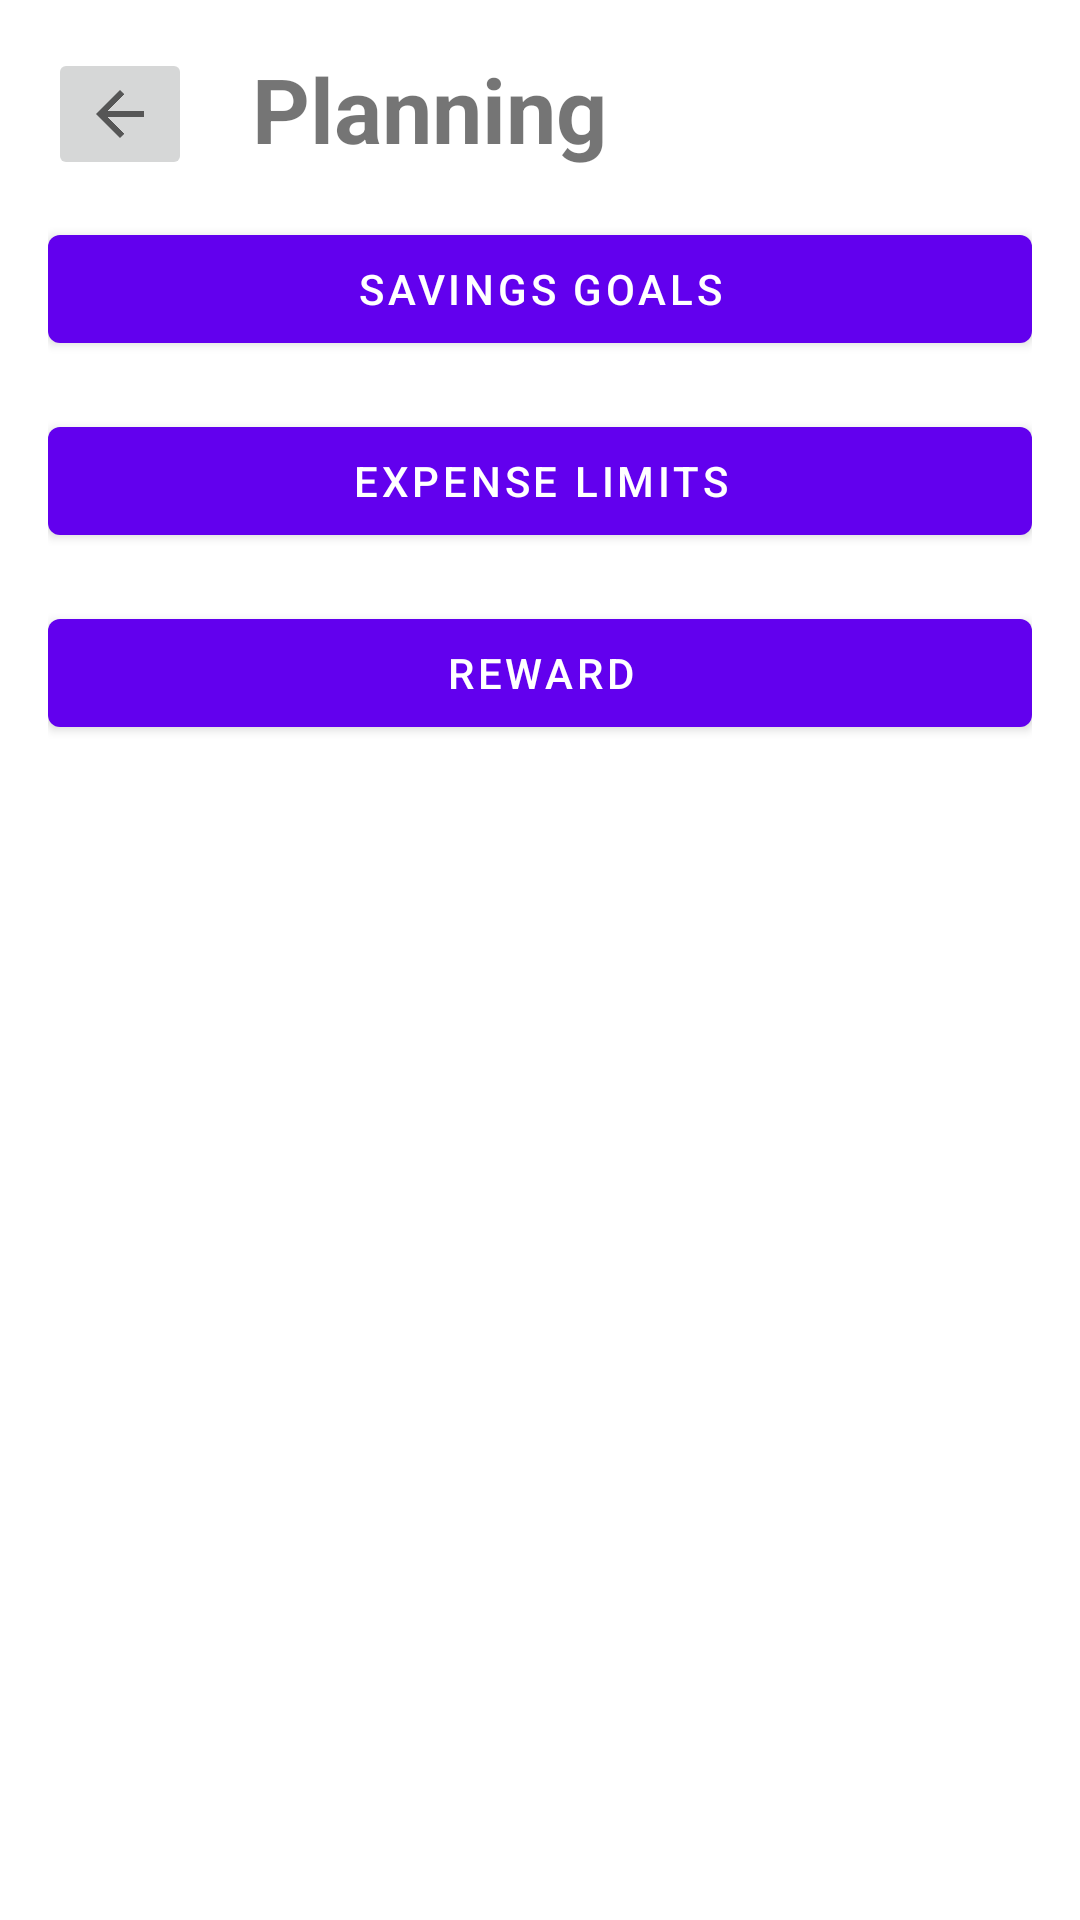

Reconstruct the res/layout file that produces this screen, plus the resources it refers to.
<!-- AndroidManifest.xml: application theme Theme.MaterialComponents.DayNight.NoActionBar -->
<!-- res/layout/activity_planning.xml -->
<?xml version="1.0" encoding="utf-8"?>
<RelativeLayout xmlns:android="http://schemas.android.com/apk/res/android"
    android:layout_width="match_parent"
    android:layout_height="match_parent"
    xmlns:app="http://schemas.android.com/apk/res-auto"
    android:orientation="vertical"
    android:padding="16dp">

    <ImageButton
        android:id="@+id/backButton"
        android:layout_width="wrap_content"
        android:layout_height="wrap_content"
        app:layout_constraintStart_toStartOf="parent"
        app:layout_constraintTop_toTopOf="parent"
        app:srcCompat="?attr/homeAsUpIndicator" />

    <TextView
        android:id="@+id/planningHeader"
        android:layout_width="wrap_content"
        android:layout_height="wrap_content"
        android:layout_toRightOf="@id/backButton"
        android:layout_alignParentTop="true"
        android:text="Planning"
        android:textSize="30dp"
        android:textStyle="bold"
        android:layout_marginStart="20dp"
        android:gravity="center_vertical"/>

    <Button
        android:id="@+id/savingsGoalsButton"
        android:layout_width="match_parent"
        android:layout_height="wrap_content"
        android:text="Savings Goals"
        android:layout_marginTop="16dp"
        android:layout_below="@+id/planningHeader"/>

    <Button
        android:id="@+id/expenseLimitsButton"
        android:layout_width="match_parent"
        android:layout_height="wrap_content"
        android:text="Expense Limits"
        android:layout_marginTop="16dp"
        android:layout_below="@+id/savingsGoalsButton"/>

    <Button
        android:id="@+id/rewardButton"
        android:layout_width="match_parent"
        android:layout_height="wrap_content"
        android:text="Reward"
        android:layout_marginTop="16dp"
        android:layout_below="@+id/expenseLimitsButton"/>

</RelativeLayout>
<!-- resources referenced by this layout -->
<resources>

</resources>
